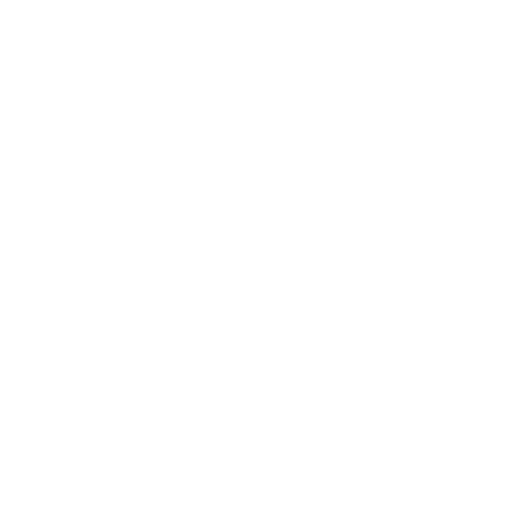
t = 0.00 s
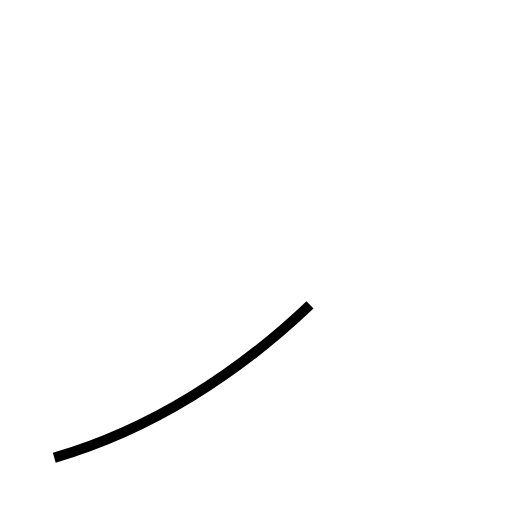
t = 0.88 s
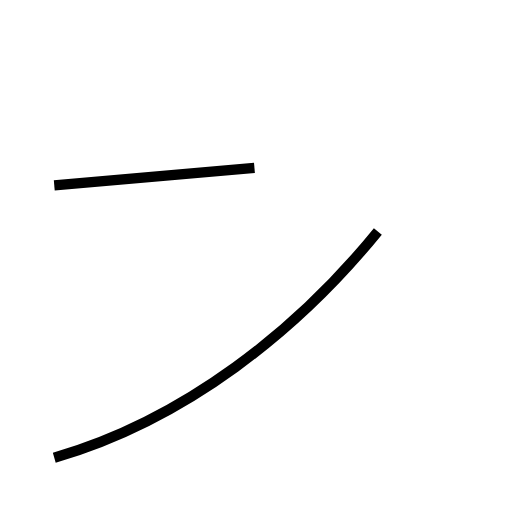
t = 1.76 s
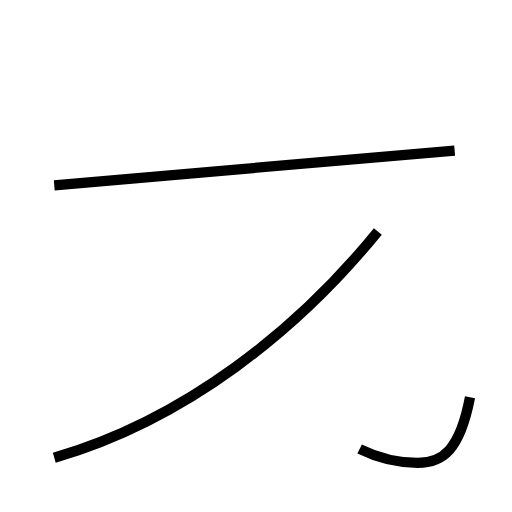
t = 2.80 s
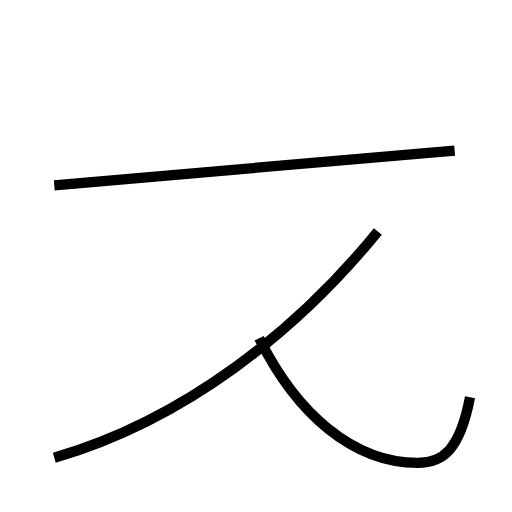
t = 3.25 s
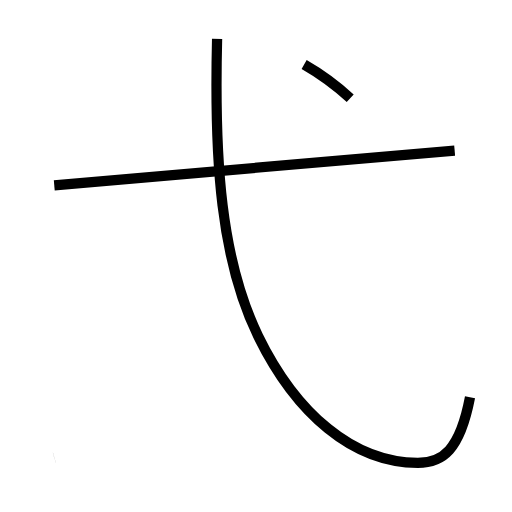
t = 4.31 s

The animated SVG that drew these frames (rendered in a browser with its animation timeline set to each time). Animation: 4 SMIL elements (animate=4); one cycle of 4.31 s.

<?xml version='1.0' encoding='utf-8'?>
<svg viewBox="0.0 -6.0 50.0 50.0" version="1.1" xmlns="http://www.w3.org/2000/svg"><rect x="-1000" y="-1000" width="2000" height="2000" stroke="white" fill="white" /><g style="fill:none;stroke:#000000;stroke-width:1"><path d="M 5.3 0.7 C 18.1 -3.0 29.1 -11.8 36.9 -21.4 " transform="translate(0.0 38.0)" stroke-dasharray="39.14431142511135" stroke-dashoffset="39.14431142511135"><animate attributeName="stroke-dashoffset" from="39.14431142511135" to="0" dur="1.1743293427533403s" begin="0s; anim_end.end" fill="freeze" id="anim0" /></path><path d="M 5.3 -25.9 L 44.4 -29.3 " transform="translate(0.0 38.0)" stroke-dasharray="39.247547694091665" stroke-dashoffset="39.247547694091665"><animate attributeName="stroke-dashoffset" from="39.247547694091665" to="0" dur="1.17742643082275s" begin="anim0.end" fill="freeze" id="anim1" /></path><path d="M 45.9 -5.2 C 44.9 -0.0 43.2 1.2 40.8 1.2 C 34.5 1.2 28.9 -3.6 25.2 -11.2 C 21.6 -18.6 20.9 -28.1 21.2 -40.2 " transform="translate(0.0 38.0)" stroke-dasharray="59.57850121494801" stroke-dashoffset="59.57850121494801"><animate attributeName="stroke-dashoffset" from="59.57850121494801" to="0" dur="1.7873550364484403s" begin="anim1.end" fill="freeze" id="anim2" /></path><path d="M 34.2 -34.4 C 32.9 -35.6 31.1 -36.9 29.7 -37.7" transform="translate(0.0 38.0)" stroke-dasharray="5.590511995793763" stroke-dashoffset="5.590511995793763"><animate attributeName="stroke-dashoffset" from="5.590511995793763" to="0" dur="0.1677153598738129s" begin="anim2.end" fill="freeze" id="anim_end" /></path></g></svg>
